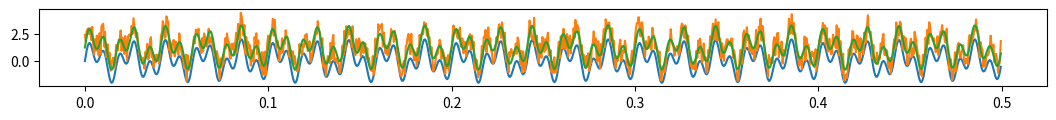

Recreate this plot in Python.
import numpy as np
import matplotlib.pyplot as plt
plt.rcParams['figure.figsize'] = [13,1]
from scipy.fftpack import rfft, rfftfreq, irfft
# Number of sample points
data_step   = 0.0005
x = np.arange(0,0.5,data_step)
y = np.sin(2*np.pi*50*x) + np.sin(2*np.pi*120*x)
plt.plot(x,y) # actual signal
# Introduce noise
noise = 2.5*np.random.random(len(y))
y = y + noise
# Perform transform
yf = rfft(y)
xf = rfftfreq(len(x), data_step)

plt.plot(x,y) # signal with noise

#plt.plot(xf, np.abs(yf)) # This gives the frequancy domain
plt.show()

# Cleaning the signal
yf_abs = np.abs(yf)
indices = yf_abs > 300 #(this value 300 is based of f domain plot)
yf_clean = indices * yf
#plt.plot(xf, np.abs(yf_clean))

# Inverse fourier transform
clean = irfft(yf_clean)
plt.plot(x,clean)

